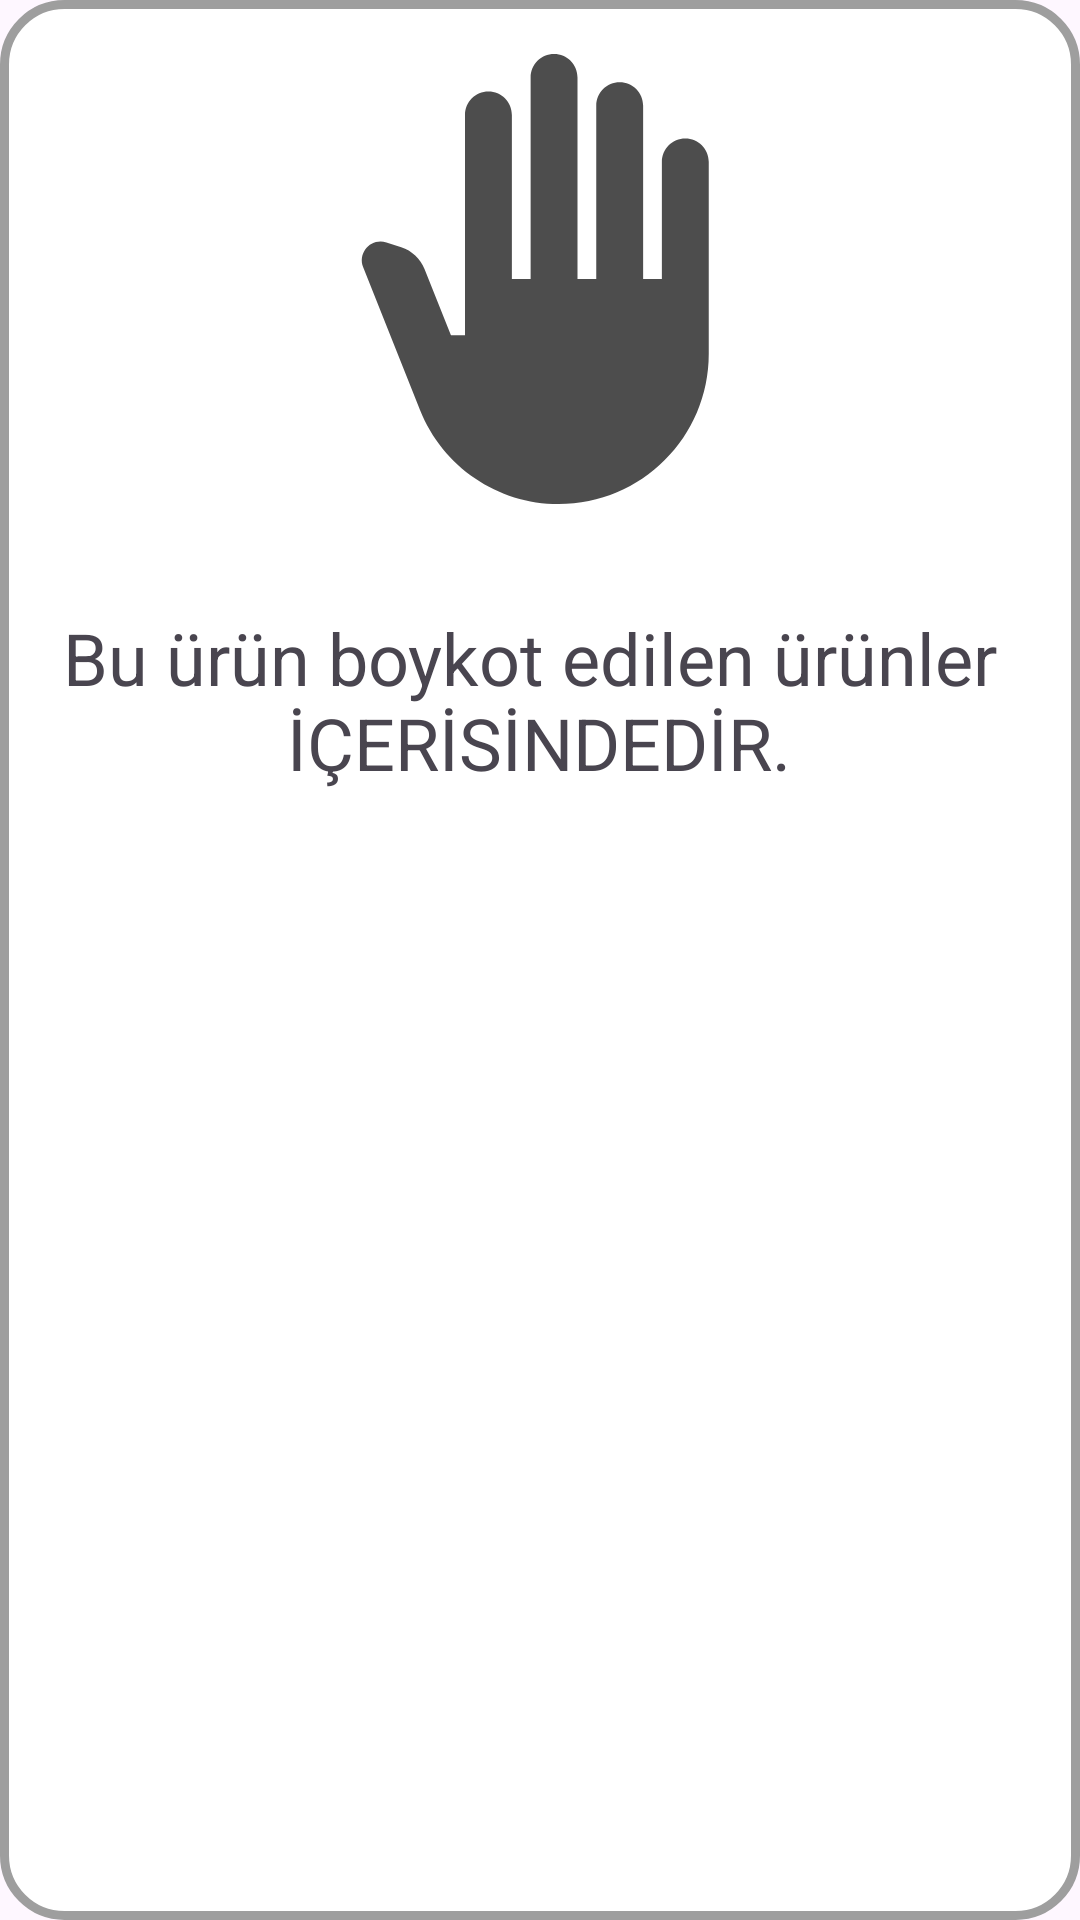

Produce the Android XML layout that renders to this screen, including the resource entries it uses.
<!-- AndroidManifest.xml: application theme Theme.Boykot -->
<!-- res/layout/custom_popup.xml -->
<?xml version="1.0" encoding="utf-8"?>
<RelativeLayout xmlns:android="http://schemas.android.com/apk/res/android"
    xmlns:tools="http://schemas.android.com/tools"
    tools:context=".main.MainActivity"
    android:id="@+id/layoutPopUp"
    android:layout_width="match_parent"
    android:layout_height="350dp"
    android:layout_margin="10dp"
    android:layout_gravity="center"
    android:background="@drawable/ic_popup_background">

    <ImageView
        android:id="@+id/imagePopUp"
        android:layout_width="150dp"
        android:layout_height="150dp"
        android:layout_centerHorizontal="true"
        android:layout_marginTop="18dp"
        android:src="@drawable/back_hand"
        />

    <TextView
        android:id="@+id/textPopUp"
        android:layout_width="wrap_content"
        android:layout_height="wrap_content"
        android:layout_below="@id/imagePopUp"
        android:layout_centerHorizontal="true"
        android:layout_marginTop="35dp"
        android:gravity="center"
        android:text="@string/boykotUrun"
        android:textSize="24sp"
        android:textStyle="normal" />


</RelativeLayout>
<!-- resources referenced by this layout -->
<resources>
  <!-- drawable back_hand (drawable) -->
  <vector android:alpha="0.7" android:height="24dp" android:tint="#000000"
      android:viewportHeight="24" android:viewportWidth="24"
      android:width="24dp" xmlns:android="http://schemas.android.com/apk/res/android">
      <path android:fillColor="@android:color/white" android:pathData="M13,24c-3.26,0 -6.19,-1.99 -7.4,-5.02l-3.03,-7.61C2.26,10.58 3,9.79 3.81,10.05l0.79,0.26c0.56,0.18 1.02,0.61 1.24,1.16L7.25,15H8V3.25C8,2.56 8.56,2 9.25,2s1.25,0.56 1.25,1.25V12h1V1.25C11.5,0.56 12.06,0 12.75,0S14,0.56 14,1.25V12h1V2.75c0,-0.69 0.56,-1.25 1.25,-1.25c0.69,0 1.25,0.56 1.25,1.25V12h1V5.75c0,-0.69 0.56,-1.25 1.25,-1.25S21,5.06 21,5.75V16C21,20.42 17.42,24 13,24z"/>
  </vector>
  <!-- drawable ic_popup_background (drawable) -->
  <?xml version="1.0" encoding="utf-8"?>
  <shape xmlns:android="http://schemas.android.com/apk/res/android">
      <solid android:color="#ffffff" />
      <stroke
          android:width="3dp"
          android:color="@color/colorGray" />
      <corners android:radius="20dp" />
  </shape>
  <string name="boykotUrun">Bu ürün boykot edilen ürünler \nİÇERİSİNDEDİR.</string>
  <style name="Theme.Boykot" parent="Base.Theme.Boykot" />
  <color name="colorGray">#9E9E9E</color>
  <style name="Base.Theme.Boykot" parent="Theme.Material3.DayNight.NoActionBar">
          
          
      </style>
</resources>
